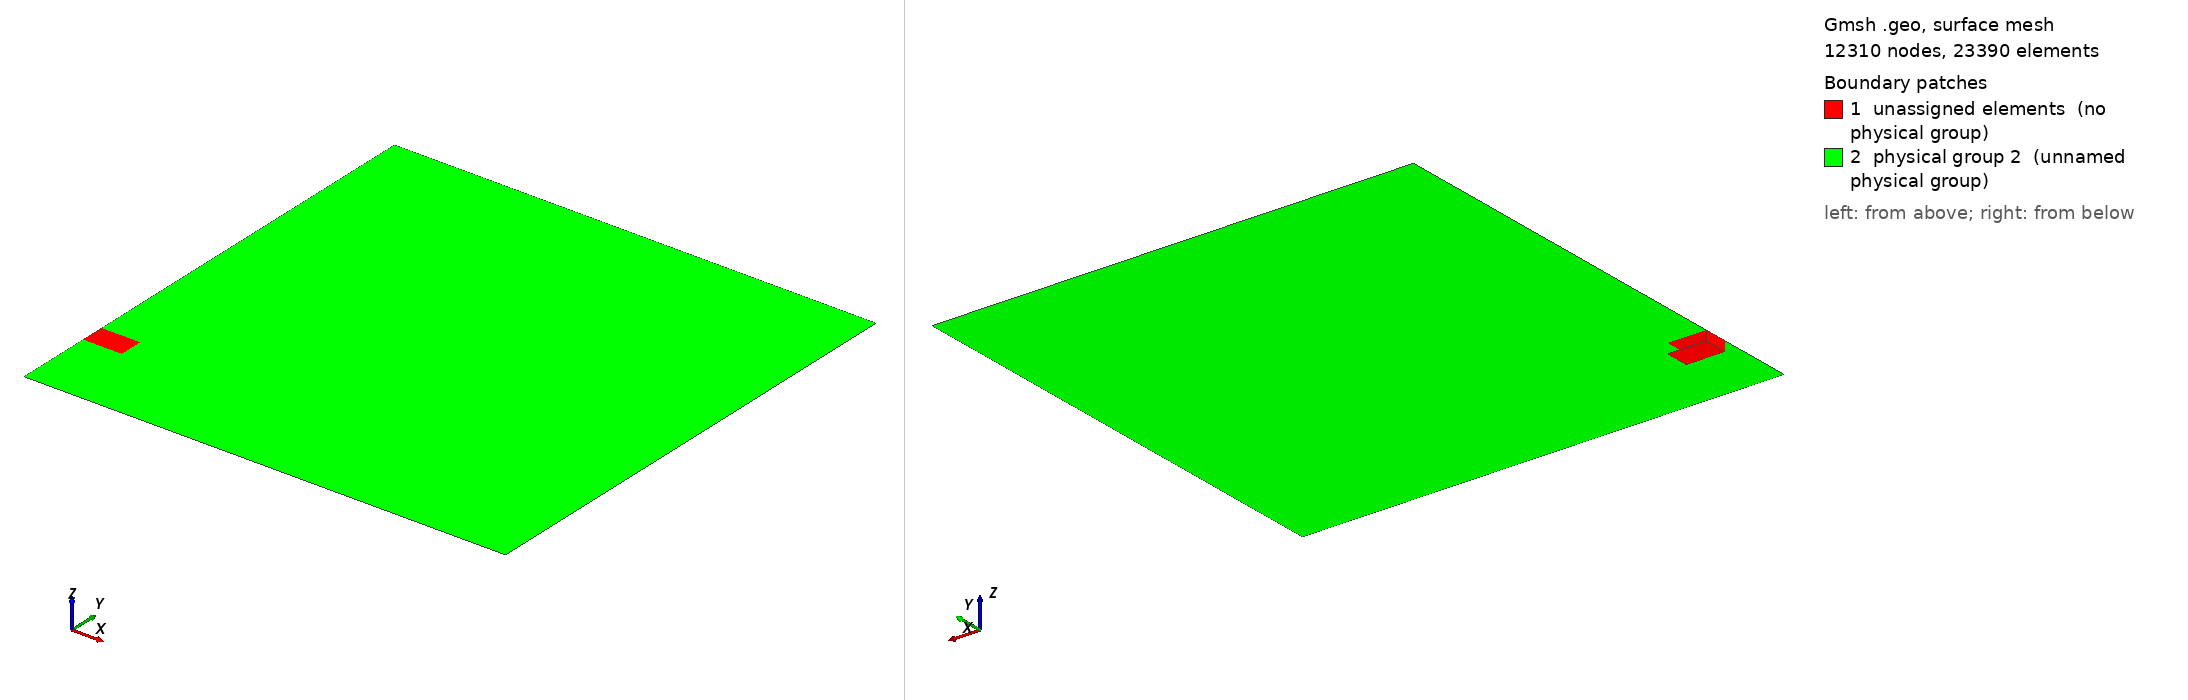

Gmsh geometry script, surface-meshed: 12310 nodes, 23390 surface elements. Boundary patches (legend numbers): 1 unassigned elements (no physical group), 2 physical group 2 (unnamed physical group). Left view from above one corner, right view from below the opposite corner. Legend entries are the model's physical surfaces; 'unassigned elements' are surfaces in no physical group. The drawing asked Gmsh for element sizes between 1% and 20% of the model's largest extent; the script's own settings can give other sizes.

=== LCSS2D_StraightCut.geo (drawn) ===
SetFactory("OpenCASCADE");
//width   = {width};
//height  = {height};
//depth   = {depth};
//hf      = {hf};
//hc      = {hc};
//r       = {r};
//lc      = {lc};
//lf      = {lf};
//epsc    = height/1000;


r0       = 1.e-4;
width    = 50;
height   = 50;
yc       = -15;
depth    = 1;
hf       = 3.e-2;
hc       = 0.5;
hBrittleT = 0.5;
hBrittleB = 2;
wBrittle = 4;
lc       = 1.e-4;
lf       = 3.e-2;
epsc     = lc/10;

Printf("Domain size: %g x %g x %g",width,height,depth);
Printf("Using hf=%g, hc=%g",hf,hc);

//Mesh.Algorithm               = 6;
//Mesh.Algorithm3D             = 1;
Mesh.Format                  = 1;
Mesh.MshFileVersion          = 2;
Mesh.CharacteristicLengthFromPoints = 0;
Mesh.CharacteristicLengthFromCurvature = 0;
Mesh.CharacteristicLengthExtendFromBoundary = 0;
//Mesh.OptimizeNetgen          = 1;
Mesh.Optimize                = 1;


elasticRegion = newv;
Box(elasticRegion) = {-width/2,-height/2,-depth,width,height,depth};

// The beam and crack must remain in the brittleRegion
brittleRegion = newv;
Box(brittleRegion) = {-width/2,yc-hBrittleB,-depth,wBrittle,hBrittleB+hBrittleT,depth};
out[] = BooleanFragments{ Volume{elasticRegion}; Delete; }
                        { Volume{brittleRegion}; Delete; };


// //Printing the fragment command helps identifying the inside from the outside. 
//Printf("out[0] %g",out[0]);
//Printf("out[1] %g",out[1]);
//Printf("out[2] %g",out[2]);

brittleRegion = out[0];
elasticRegion = out[1];

// Initial Physical crack
physicalCrackC = newc;
Ellipse(physicalCrackC) = {-width/2,yc,-depth,lf,epsc};
physicalCrackL = newl;
Curve Loop(physicalCrackL) = {physicalCrackC};
physicalCrackS = news;
Plane Surface (physicalCrackS) = {physicalCrackL};
out[] = Extrude {0, 0, depth} {Surface{physicalCrackS}; };
physicalCrackV = out[1];
//Printf("Subtracting %g from %g",physicalCrackV,brittleRegion);
brittleRegion = BooleanDifference{ Volume{brittleRegion}; Delete; }
                         { Volume{physicalCrackV};  Delete; };

// Initial logical crack
lcrackBegin = newp;
Point(lcrackBegin) = {-width/2+lf,yc,-depth};
lcrackEnd = newp;
Point(lcrackEnd) = {-width/2+lf+lc,yc,-depth};
logicalCrackL = newl;
Line(logicalCrackL) = {lcrackBegin,lcrackEnd};
out[] = Extrude {0, 0, depth} {Line{logicalCrackL}; };
logicalCrackS = out[1];
out = BooleanFragments{ Volume{brittleRegion};  Delete; }
                      { Surface{logicalCrackS}; Delete; };
//Printf("out[0] %g",out[0]);
//Printf("out[1] %g",out[1]);
//Printf("out[2] %g",out[2]);
//Printf("brittleRegion %g",brittleRegion);
//Printf("logicalCrackS %g",logicalCrackS);


Field[1]           =  Box;
Field[1].XMin      = -width/2;
Field[1].XMax      = -width/2+wBrittle;
Field[1].YMin      = -hBrittleB+yc;
Field[1].YMax      =  hBrittleT+yc;
Field[1].ZMin      =  -depth;
Field[1].ZMax      =  0;
Field[1].VIn       =  hf;
Field[1].VOut      =  hc;
Field[1].Thickness =  hBrittleB+hBrittleT;

Background Field   = 1;

//Brittle part of the body ;
Physical Surface(1) = {28};

//Elastic part of the body ;
Physical Surface(2) = {14};

//Logical crack
Physical Line(30) = {45};
//Physical crack
Physical Line(31) = {42,43};

// 3 vertices along the upper face in order to block rigid motions
// LL corner
Physical Point(500) = {17};
// UL corner
Physical Point(501) = {19};
// LR corner
Physical Point(502) = {21};


// Delete everything but the upper skin
Delete {
  Volume{13,14}; 
}
Delete {
  Surface{8,9,10,13,15,16,17,18,19,26,27,29,30,31,32};
}
